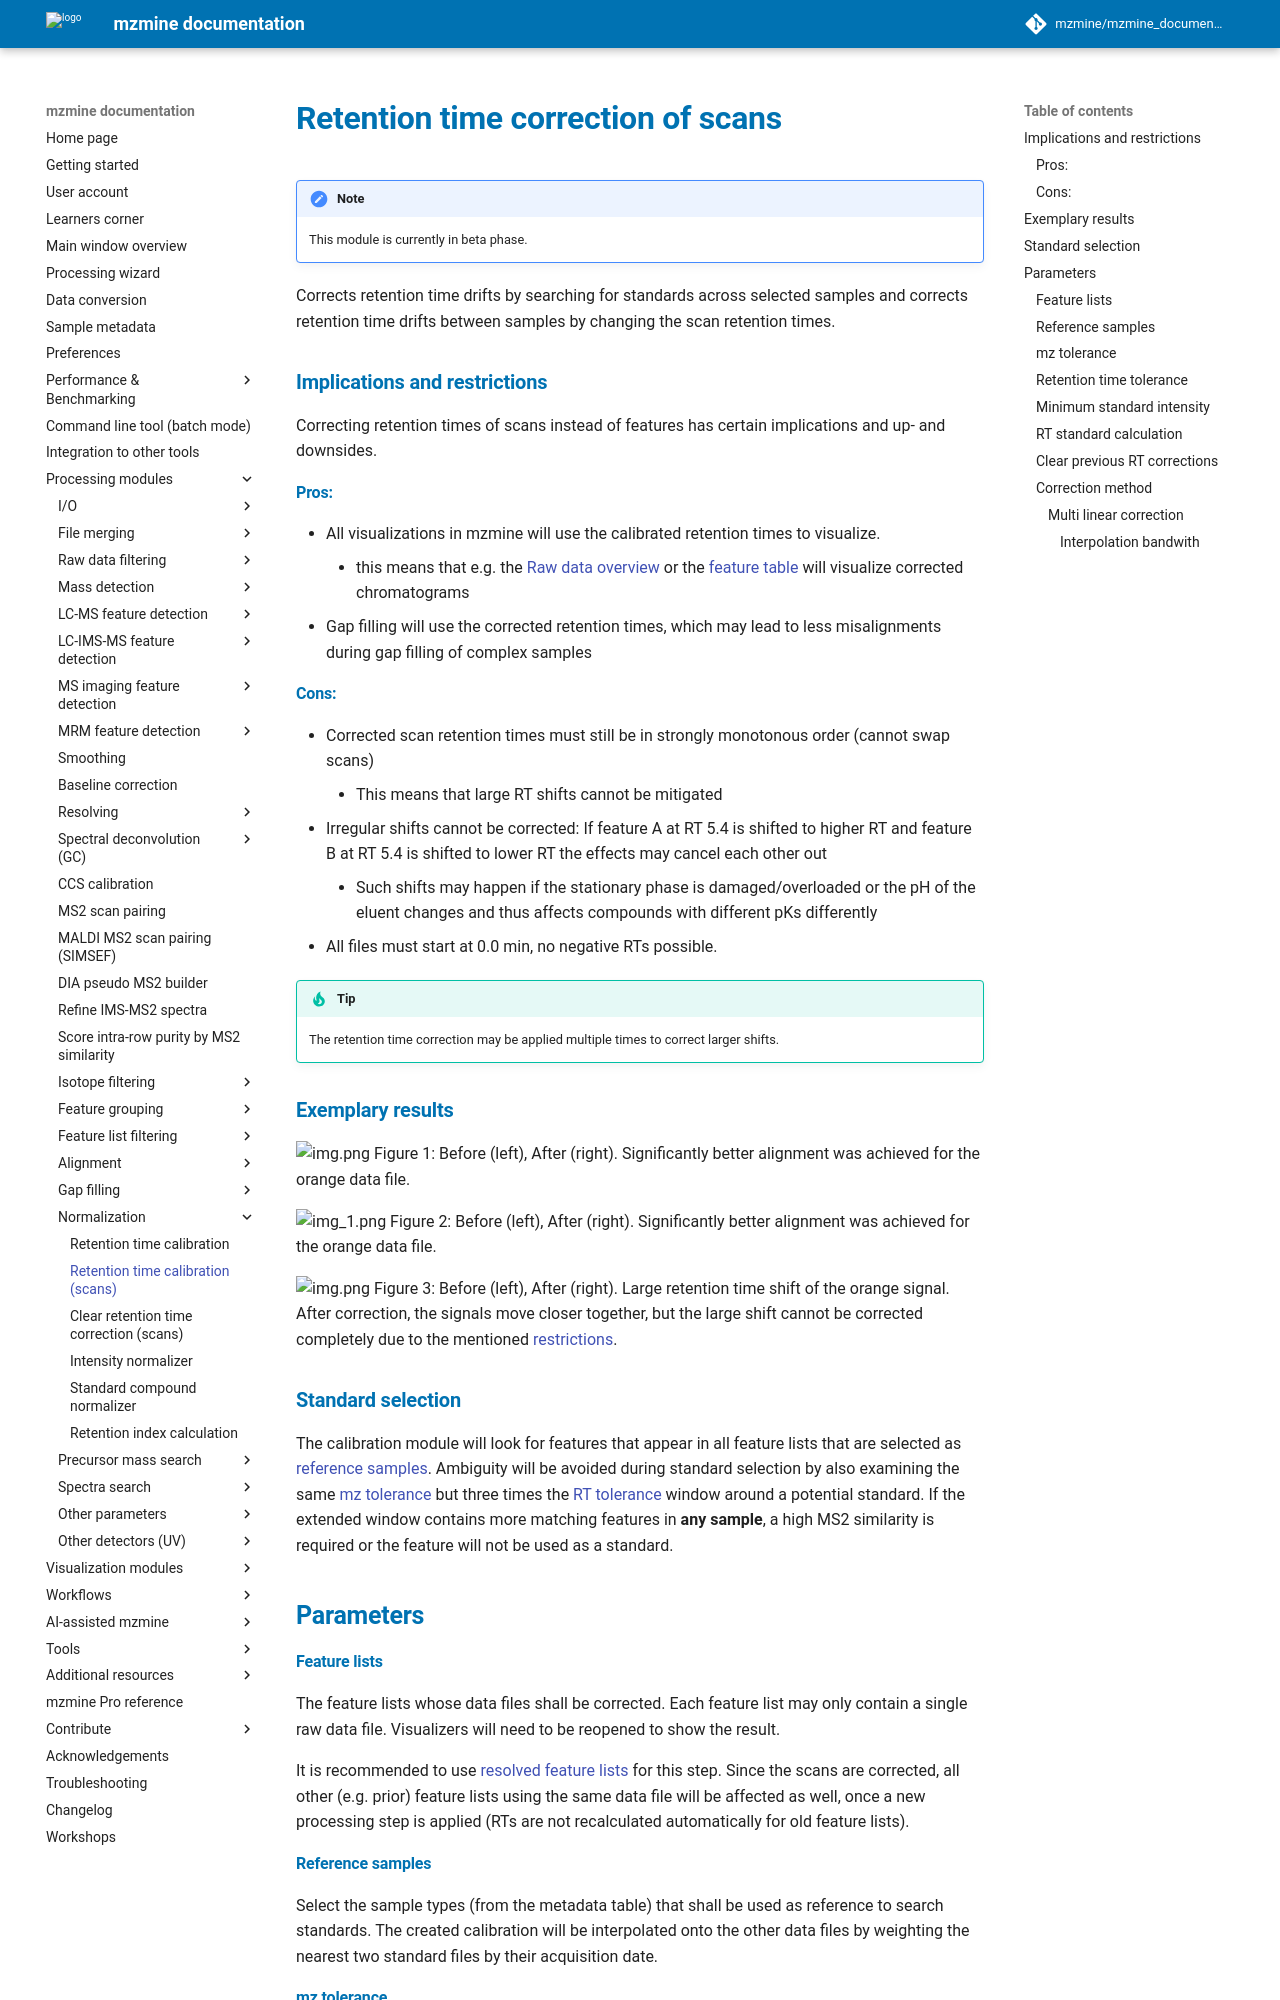

repository: mzmine/mzmine_documentation · page: latest/module_docs/norm_rt_calibration_scans/scan-based-rt-corr.html · generator: mkdocs

# Retention time correction of scans

!!! note

    This module is currently in beta phase.

Corrects retention time drifts by searching for standards across selected samples and corrects
retention time drifts between samples by changing the scan retention times.

### Implications and restrictions

Correcting retention times of scans instead of features has certain implications and up- and
downsides.

#### Pros:

- All visualizations in mzmine will use the calibrated retention times to visualize.
    - this means that e.g.
      the [Raw data overview](../../visualization_modules/raw_data_overview/raw_data_overview.md) or
      the [feature table](../lc-ms_featdet/featdet_results/featdet_results.md) will visualize
      corrected chromatograms
- Gap filling will use the corrected retention times, which may lead to less misalignments during
  gap filling of complex samples

#### Cons:

- Corrected scan retention times must still be in strongly monotonous order (cannot swap scans)
    - This means that large RT shifts cannot be mitigated
- Irregular shifts cannot be corrected: If feature A at RT 5.4 is shifted to higher RT and feature B
  at RT 5.4 is shifted to lower RT the effects may cancel each other out
    - Such shifts may happen if the stationary phase is damaged/overloaded or the pH of the eluent
      changes and thus affects compounds with different pKs differently
- All files must start at 0.0 min, no negative RTs possible.

!!! Tip

    The retention time correction may be applied multiple times to correct larger shifts.

### Exemplary results

![img.png](fig1.png)
Figure 1: Before (left), After (right). Significantly better alignment was achieved for the orange
data file.

![img_1.png](fig2.png)
Figure 2: Before (left), After (right). Significantly better alignment was achieved for the orange
data file.

![img.png](fig3.png)
Figure 3: Before (left), After (right). Large retention time shift of the orange signal. After
correction, the signals move closer together, but the large shift cannot be corrected completely due
to the mentioned [restrictions](#cons).

### Standard selection

The calibration module will look for features that appear in all feature lists that are selected
as [reference samples](#reference-samples). Ambiguity will be avoided during standard selection by
also examining the same [mz tolerance](#mz-tolerance) but three times
the [RT tolerance](#retention-time-tolerance) window around a potential standard. If the extended
window contains more matching features in **any sample**, a high MS2 similarity is required or the
feature will not be used as a standard.

## Parameters

#### Feature lists

The feature lists whose data files shall be corrected. Each feature list may only contain a single
raw data file. Visualizers will need to be reopened to show the result.

It is recommended to
use [resolved feature lists](../../terminology/general-terminology.md) for this step. Since the
scans are corrected, all other (e.g. prior) feature lists using the same data file will be affected
as well, once a new processing step is applied (RTs are not recalculated
automatically for old feature lists).
